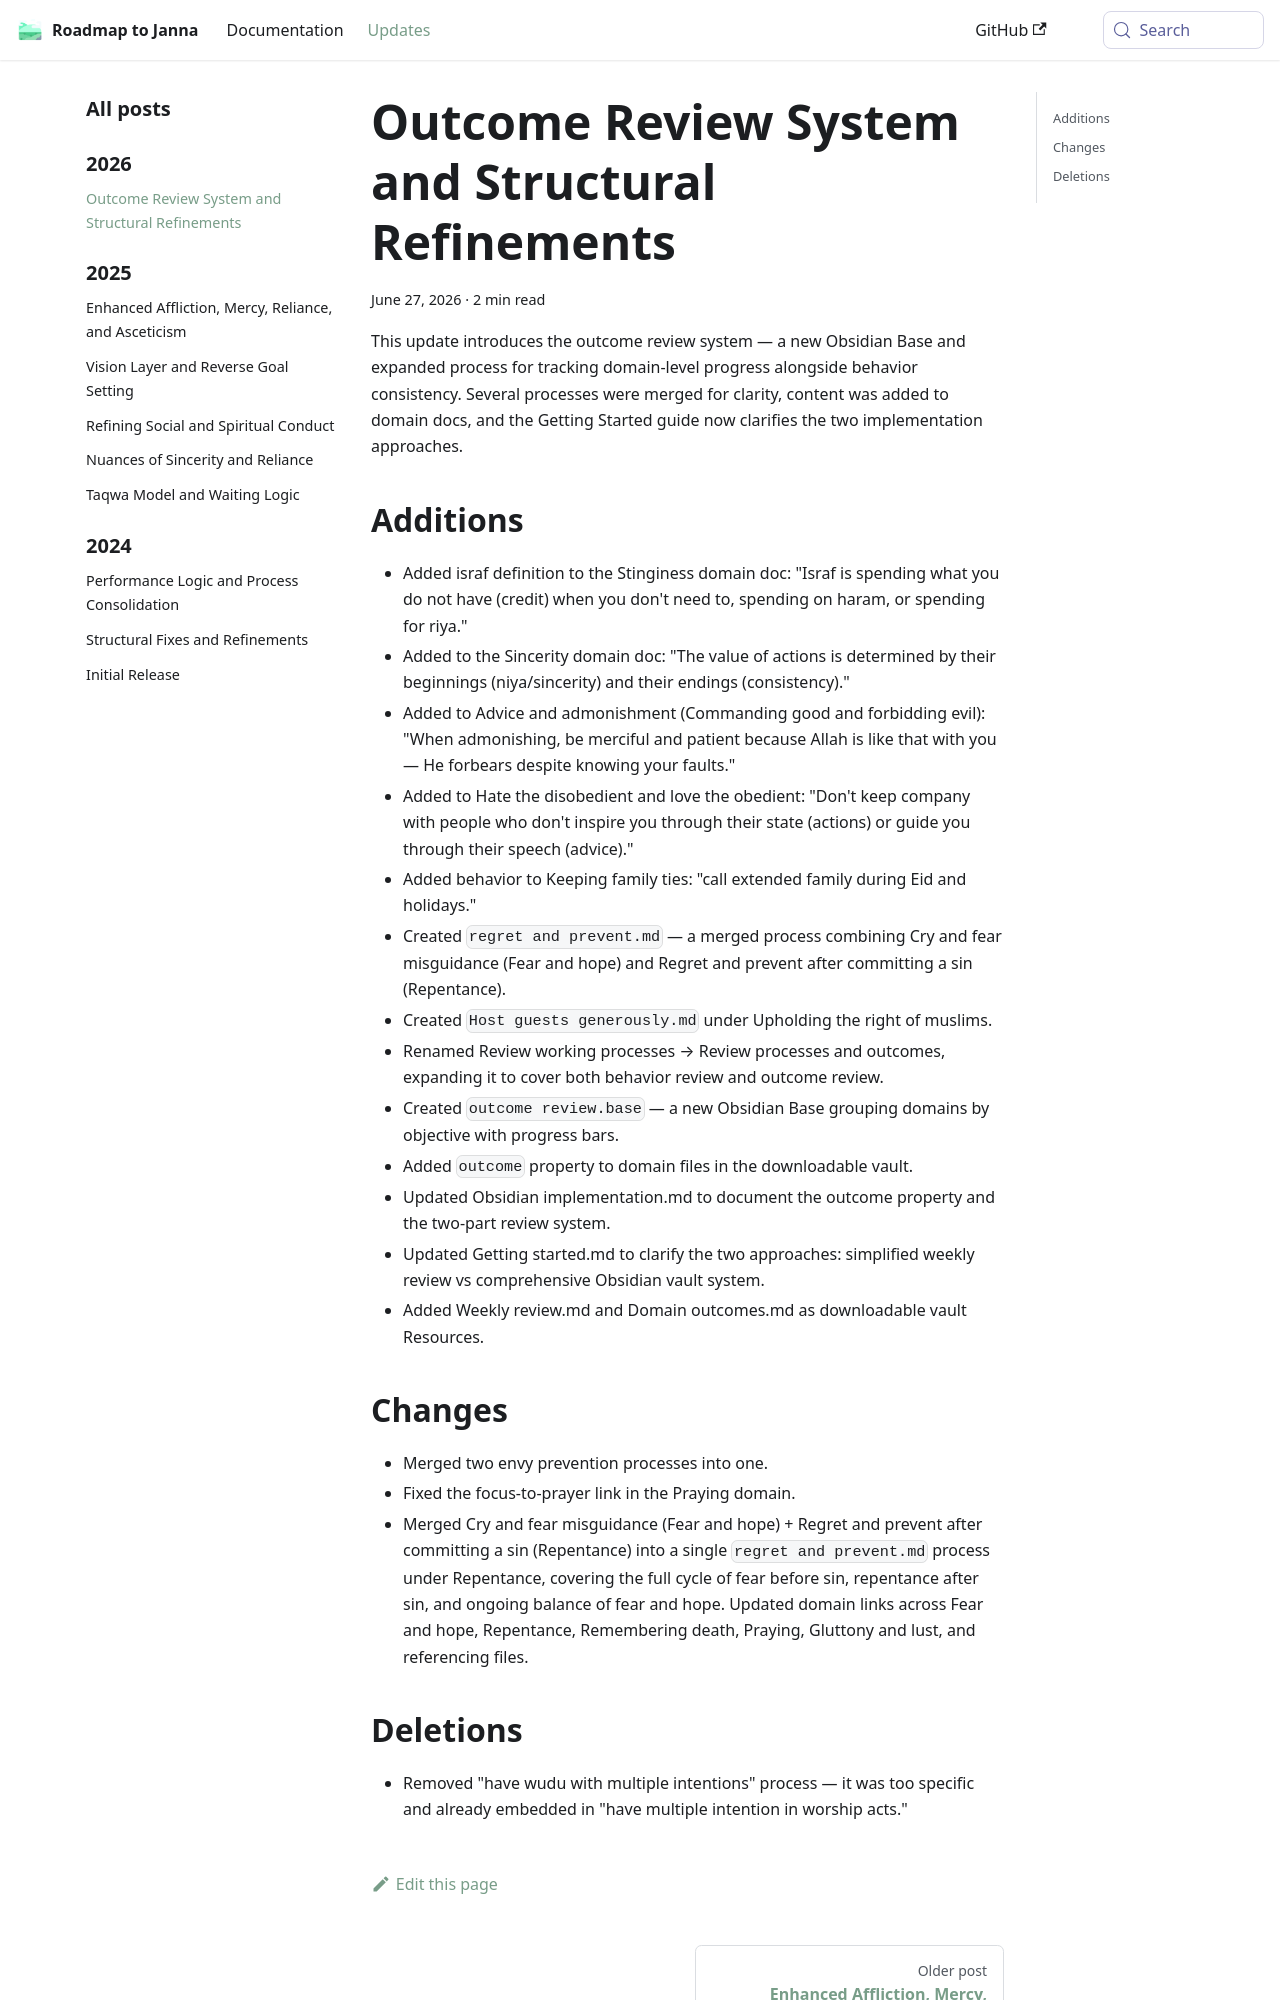

repository: imed-ghomari/roadmap-to-janna · page: blog/Outcome Review System and Structural Refinements/index.html · generator: docusaurus

---
date: 2026-06-27
---

This update introduces the outcome review system — a new Obsidian Base and expanded process for tracking domain-level progress alongside behavior consistency. Several processes were merged for clarity, content was added to domain docs, and the Getting Started guide now clarifies the two implementation approaches.

<!--truncate-->

## Additions

- Added israf definition to the Stinginess domain doc: "Israf is spending what you do not have (credit) when you don't need to, spending on haram, or spending for riya."
- Added to the Sincerity domain doc: "The value of actions is determined by their beginnings (niya/sincerity) and their endings (consistency)."
- Added to Advice and admonishment (Commanding good and forbidding evil): "When admonishing, be merciful and patient because Allah is like that with you — He forbears despite knowing your faults."
- Added to Hate the disobedient and love the obedient: "Don't keep company with people who don't inspire you through their state (actions) or guide you through their speech (advice)."
- Added behavior to Keeping family ties: "call extended family during Eid and holidays."
- Created `regret and prevent.md` — a merged process combining Cry and fear misguidance (Fear and hope) and Regret and prevent after committing a sin (Repentance).
- Created `Host guests generously.md` under Upholding the right of muslims.
- Renamed Review working processes → Review processes and outcomes, expanding it to cover both behavior review and outcome review.
- Created `outcome review.base` — a new Obsidian Base grouping domains by objective with progress bars.
- Added `outcome` property to domain files in the downloadable vault.
- Updated Obsidian implementation.md to document the outcome property and the two-part review system.
- Updated Getting started.md to clarify the two approaches: simplified weekly review vs comprehensive Obsidian vault system.
- Added Weekly review.md and Domain outcomes.md as downloadable vault Resources.

## Changes

- Merged two envy prevention processes into one.
- Fixed the focus-to-prayer link in the Praying domain.
- Merged Cry and fear misguidance (Fear and hope) + Regret and prevent after committing a sin (Repentance) into a single `regret and prevent.md` process under Repentance, covering the full cycle of fear before sin, repentance after sin, and ongoing balance of fear and hope. Updated domain links across Fear and hope, Repentance, Remembering death, Praying, Gluttony and lust, and referencing files.
